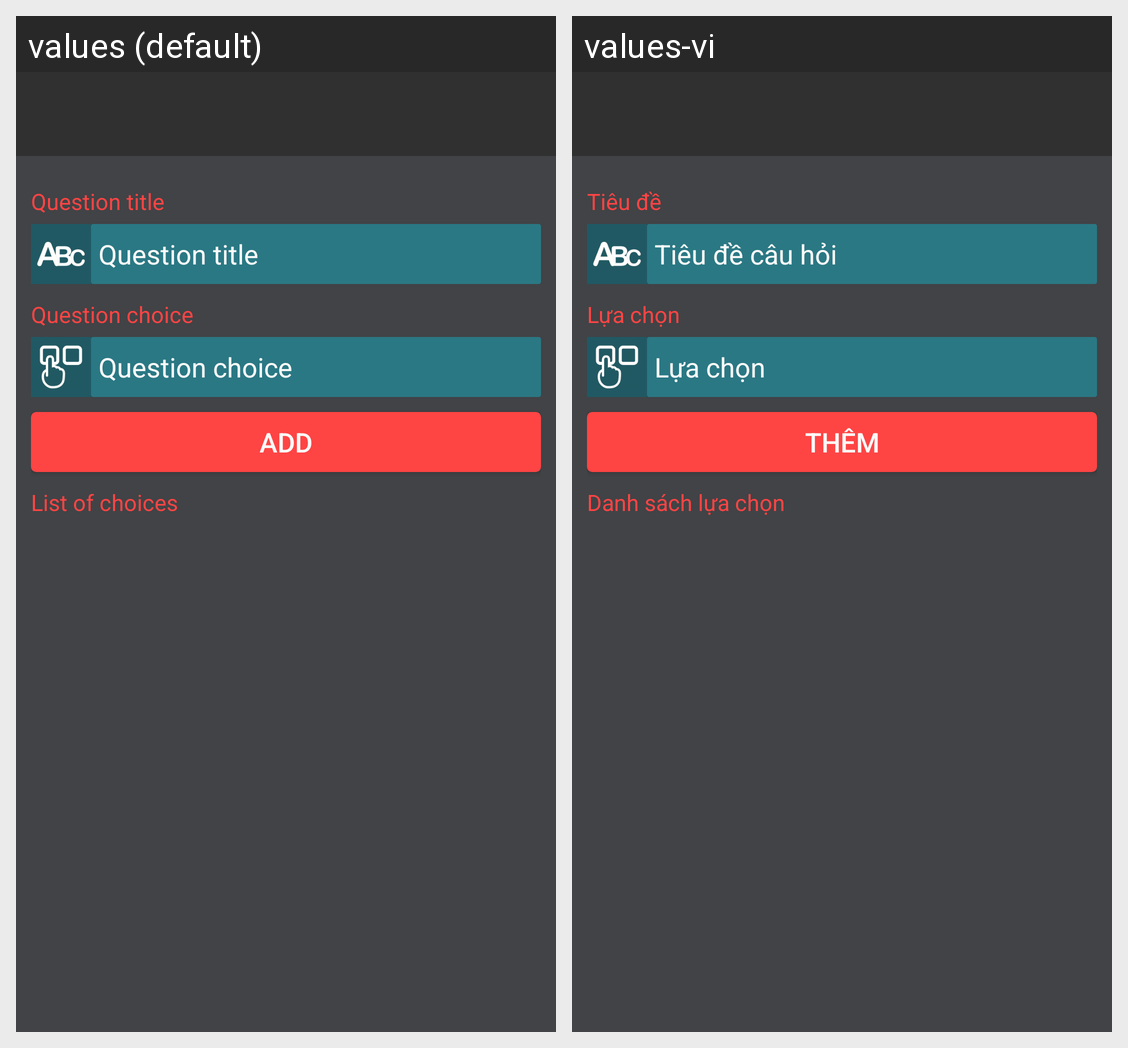

This grid shows one Android layout under two languages. Give, for every string resource on the screen, its name, the default text and each shown locale's text.
Android screen res/layout/dialog_add_question.xml rendered under 2 locales, left to right: values (default), values-vi. Device: Nexus 5 (rendered at 1080×1920; each locale shown at half size, 540×960, under a caption strip naming it); theme EQuizTheme.
Strings drawn on this screen, with the default value and each locale's value (text and hints the layout hard-codes, and strings that could not be matched under every locale, appear in the picture but are not listed):

text_question_title
  values: Question title
  values-vi: Tiêu đề

hint_question_title
  values: Question title
  values-vi: Tiêu đề câu hỏi

text_question_choice
  values: Question choice
  values-vi: Lựa chọn

hint_question_choice
  values: Question choice
  values-vi: Lựa chọn

text_add
  values: Add
  values-vi: Thêm

text_question_list_of_choice
  values: List of choices
  values-vi: Danh sách lựa chọn
